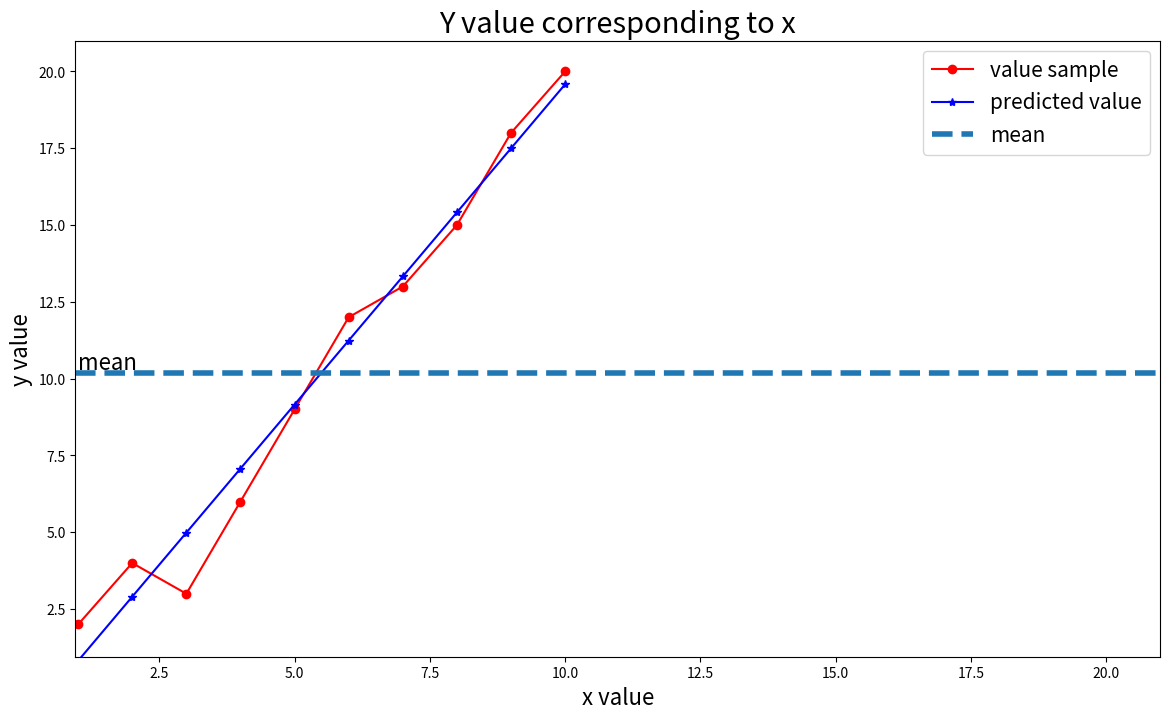

Write the Python code that produced this figure.
import matplotlib.pyplot as plt
import numpy as np
x=np.array([[1,2,3,4,5,6,7,8,9,10]]).T
y=np.array([[2,4,3,6,9,12,13,15,18,20]]).T

def calculateb1b0(x,y):
    xbar=np.mean(x)
    ybar=np.mean(y)
    x2bar=np.mean(x ** 2)
    xybar=np.mean(x * y)

    b1=(xbar * ybar -xybar) / (xbar ** 2 - (x2bar))
    b0= ybar -b1 * xbar
    return b1,b0
b1,b0=calculateb1b0(x,y)
print("b1 = ",b1)
print("b0 = ", b0)
y_predicted = b0 + b1*x
print(y_predicted)
def showGraph(x,y,y_predicted, title="",xlabel="",ylabel=""):
    plt.figure(figsize=(14,8))
    plt.plot(x,y,'r-o',label="value sample")
    plt.plot(x,y_predicted,'b-*',label="predicted value")
    x_min=np.min(x)
    x_max=np.max(y)
    y_min=np.min(x)
    y_max=np.max(y)

    ybar=np.mean(y)

    plt.axhline(ybar,linestyle='--',linewidth=4,label='mean')
    plt.axis([x_min*0.95, x_max*1.05, y_min*0.95, y_max*1.05])
    plt.xlabel(xlabel, fontsize=16)
    plt.ylabel(ylabel, fontsize=16)
    plt.text(x_min, ybar*1.01, "mean",fontsize=16)
    plt.legend(fontsize=15)
    plt.title(title,fontsize=21)
    plt.show()

showGraph(x,y,y_predicted,
          title="Y value corresponding to x",
          xlabel='x value',
          ylabel='y value')